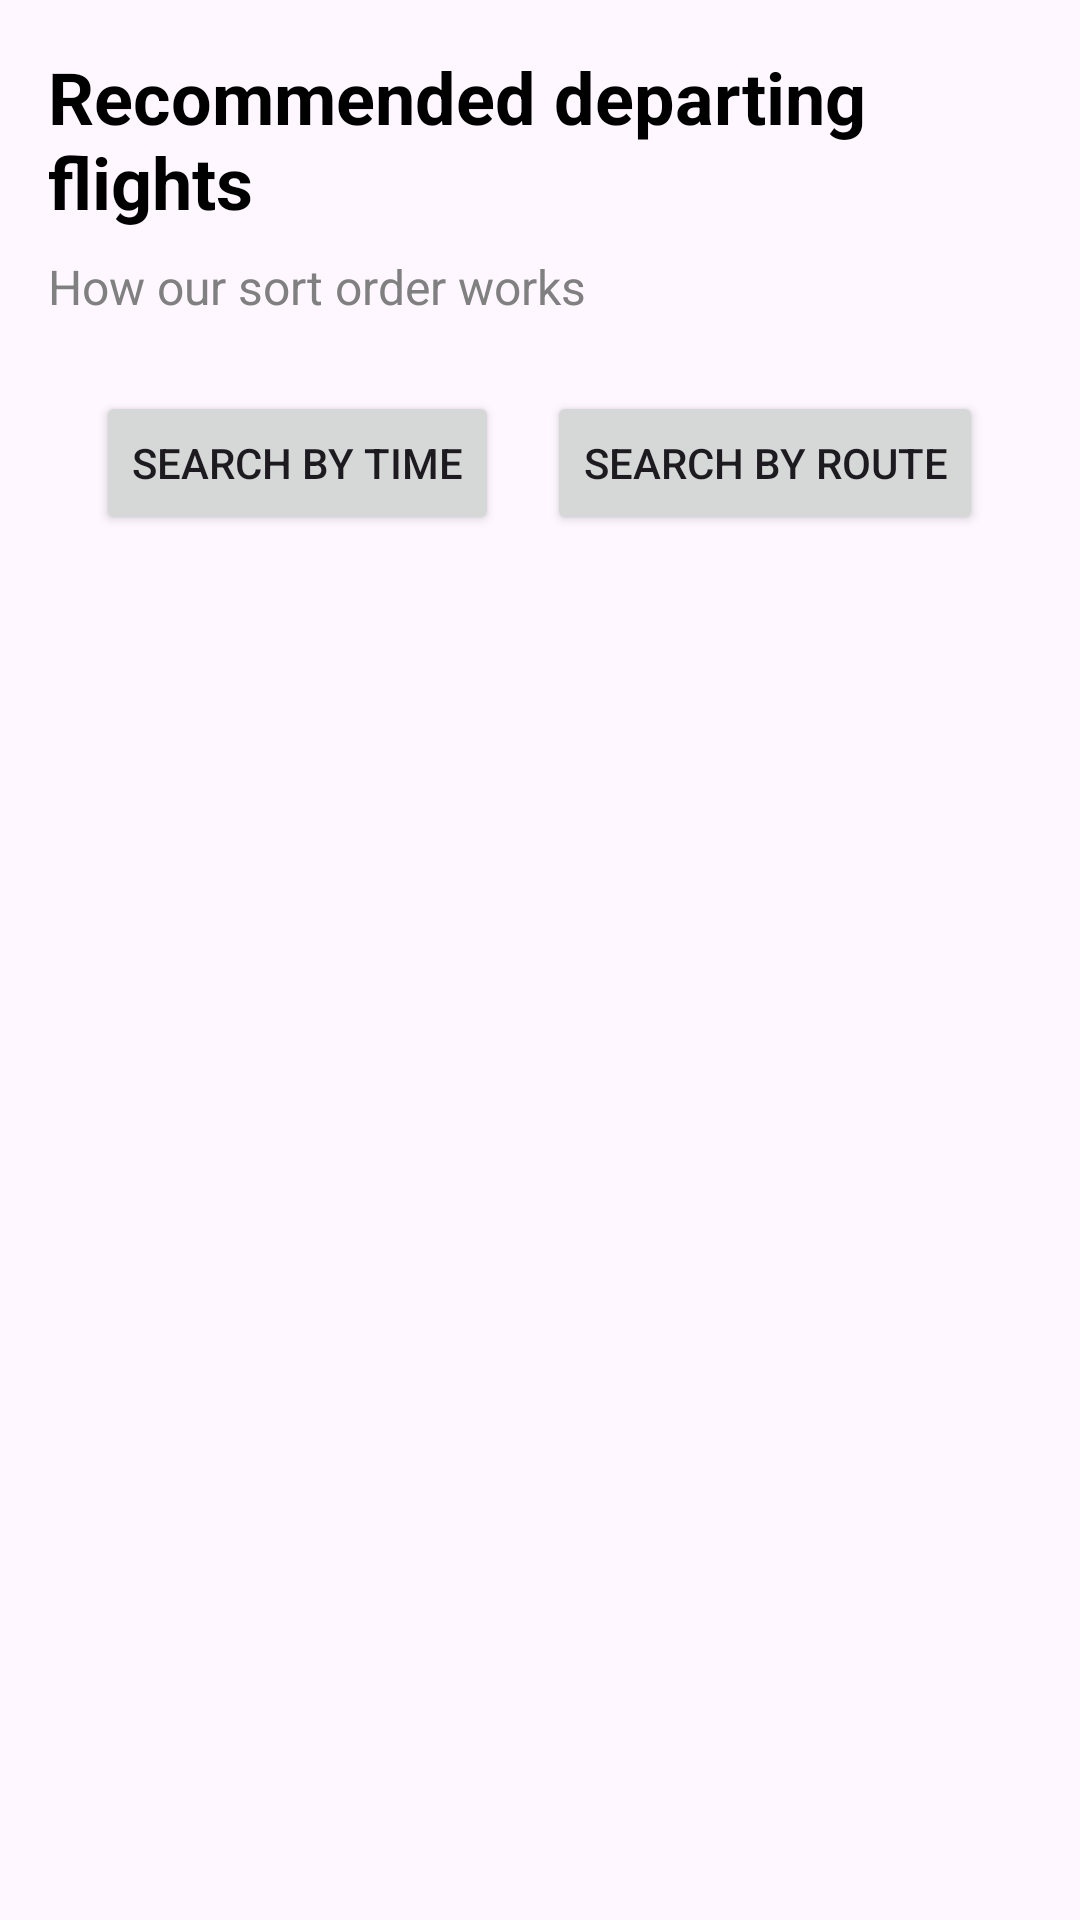

Here is an Android app screen rendered from its layout file. Give the layout XML and the strings, colors and styles it references.
<!-- AndroidManifest.xml: application theme Theme.SkyVoyage -->
<!-- res/layout/activity_flight_listings.xml -->
<?xml version="1.0" encoding="utf-8"?>
<LinearLayout xmlns:android="http://schemas.android.com/apk/res/android"
    android:layout_width="match_parent"
    android:layout_height="wrap_content"
    android:orientation="vertical"
    android:padding="16dp">

    <TextView
        android:id="@+id/tvTitle"
        android:layout_width="wrap_content"
        android:layout_height="wrap_content"
        android:text="Recommended departing flights"
        android:textAppearance="@style/TextAppearance.Material3.Headline6"
        android:textColor="@color/black"
        android:paddingBottom="8dp"
        android:textStyle="bold"/>

    <TextView
        android:id="@+id/tvSubtitle"
        android:layout_width="wrap_content"
        android:layout_height="wrap_content"
        android:paddingBottom="16dp"
        android:text="How our sort order works"
        android:textAppearance="@style/TextAppearance.Material3.Body2"
        android:textColor="@color/gray" />

    <LinearLayout
        android:layout_width="match_parent"
        android:layout_height="wrap_content"
        android:orientation="horizontal"
        android:gravity="center"
        android:padding="8dp">

        <Button
            android:id="@+id/btnSearchByTime"
            android:layout_width="wrap_content"
            android:layout_height="wrap_content"
            android:text="Search by Time" />

        <Button
            android:id="@+id/btnSearchByRoute"
            android:layout_width="wrap_content"
            android:layout_height="wrap_content"
            android:text="Search by Route"
            android:layout_marginStart="16dp" />

    </LinearLayout>

    <androidx.recyclerview.widget.RecyclerView
        android:id="@+id/recyclerView"
        android:layout_width="match_parent"
        android:layout_height="wrap_content"
        android:layout_marginTop="20dp"
        android:nestedScrollingEnabled="false"/>
</LinearLayout>
<!-- resources referenced by this layout -->
<resources>
  <color name="black">#000000</color>
  <color name="gray">#808080</color>
  <style name="TextAppearance.Material3.Body2" parent="TextAppearance.Material3.Body2">
          <item name="android:textColor">@color/gray</item>
          <item name="android:textSize">16sp</item> 
      </style>
  <style name="TextAppearance.Material3.Headline6" parent="TextAppearance.Material3.Headline6">
          <item name="android:textColor">@color/black</item>
          <item name="android:textSize">24sp</item> 
      </style>
  <style name="Theme.SkyVoyage" parent="Base.Theme.SkyVoyage" />
  <style name="Base.Theme.SkyVoyage" parent="Theme.Material3.DayNight.NoActionBar">
          
          
          <item name="colorPrimary">@color/expedia_blue</item>
          <item name="colorPrimaryVariant">@color/expedia_blue_dark</item>
          <item name="colorOnPrimary">@color/white</item>
          <item name="colorSecondary">@color/expedia_yellow</item>
          <item name="colorSecondaryVariant">@color/expedia_yellow_dark</item>
          <item name="colorOnSecondary">@color/black</item>
          <item name="colorSurface">@color/white</item>
          <item name="colorError">@color/red</item>
          <item name="colorOnBackground">@color/black</item>
          <item name="colorOnSurface">@color/black</item>
          <item name="colorOnError">@color/white</item>
  
          
          <item name="android:windowBackground">@color/white</item>
  
          
          <item name="android:textColorPrimary">@color/black</item>
          <item name="android:textColorSecondary">@color/gray</item>
  
          
          <item name="android:buttonStyle">@style/ButtonStyle.SkyVoyage</item>
      </style>
  <color name="expedia_blue">#00355F</color>
  <color name="expedia_blue_dark">#002B4D</color>
  <color name="white">#FFFFFF</color>
  <color name="expedia_yellow">#FFD700</color>
  <color name="expedia_yellow_dark">#FFC700</color>
  <color name="red">#FF0000</color>
  <style name="ButtonStyle.SkyVoyage" parent="Widget.Material3.Button">
          <item name="android:backgroundTint">@color/expedia_blue</item>
          <item name="android:textColor">@color/white</item>
      </style>
</resources>
